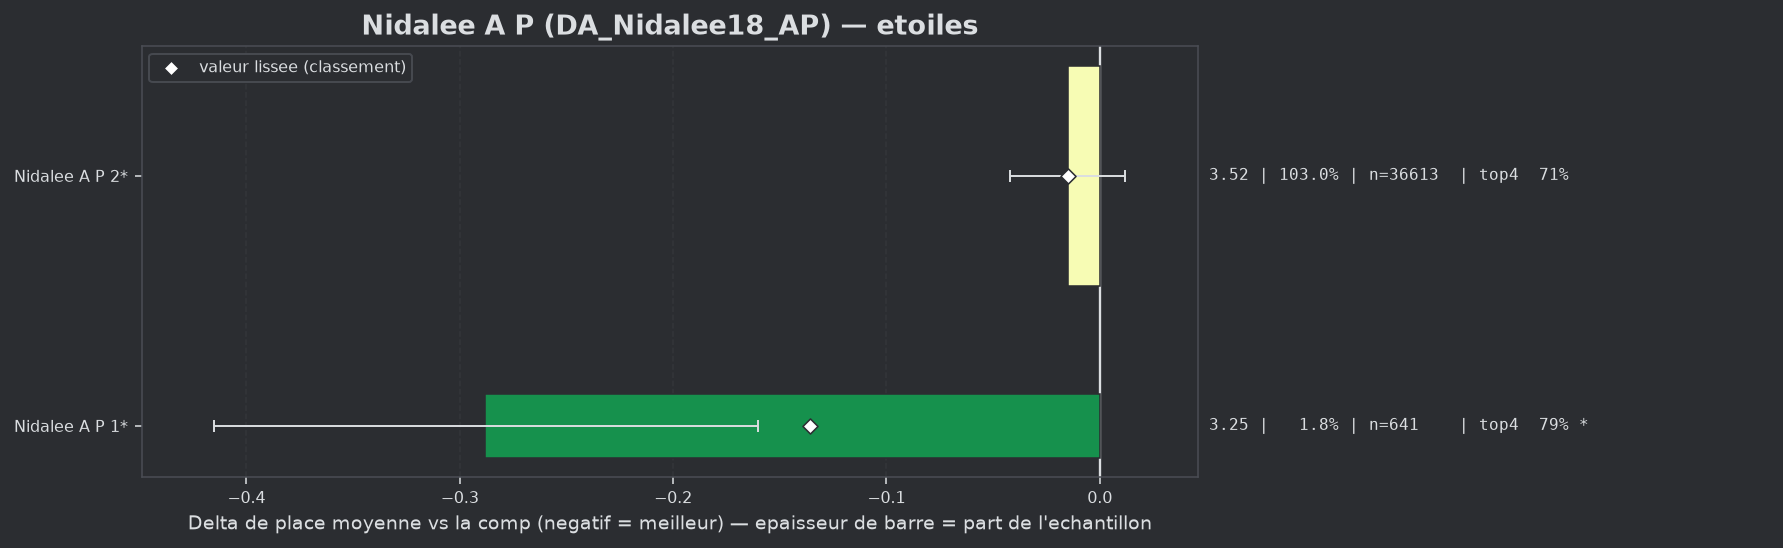

The data file committed next to this chart (first rows):
group, label, n, share, avg_place, shrunk_avg, score, d_avg, d_avg_pess, impact, d_top4, win, top2, top4, sd, z, p, significant
populaire, Nidalee A P 1*, 641, 0.01804, 3.248, 3.399, -0.136, -0.288, -0.16, 0.0025, 0.0826, 0.0905, 0.4056, 0.7894, 1.627, -4.42, 1e-05, True
populaire, Nidalee A P 2*, 36613, 1.03, 3.52, 3.521, -0.015, -0.015, 0.0, 0.0153, 0.004, 0.1388, 0.3532, 0.7108, 1.851, -1.1, 0.2728, False
